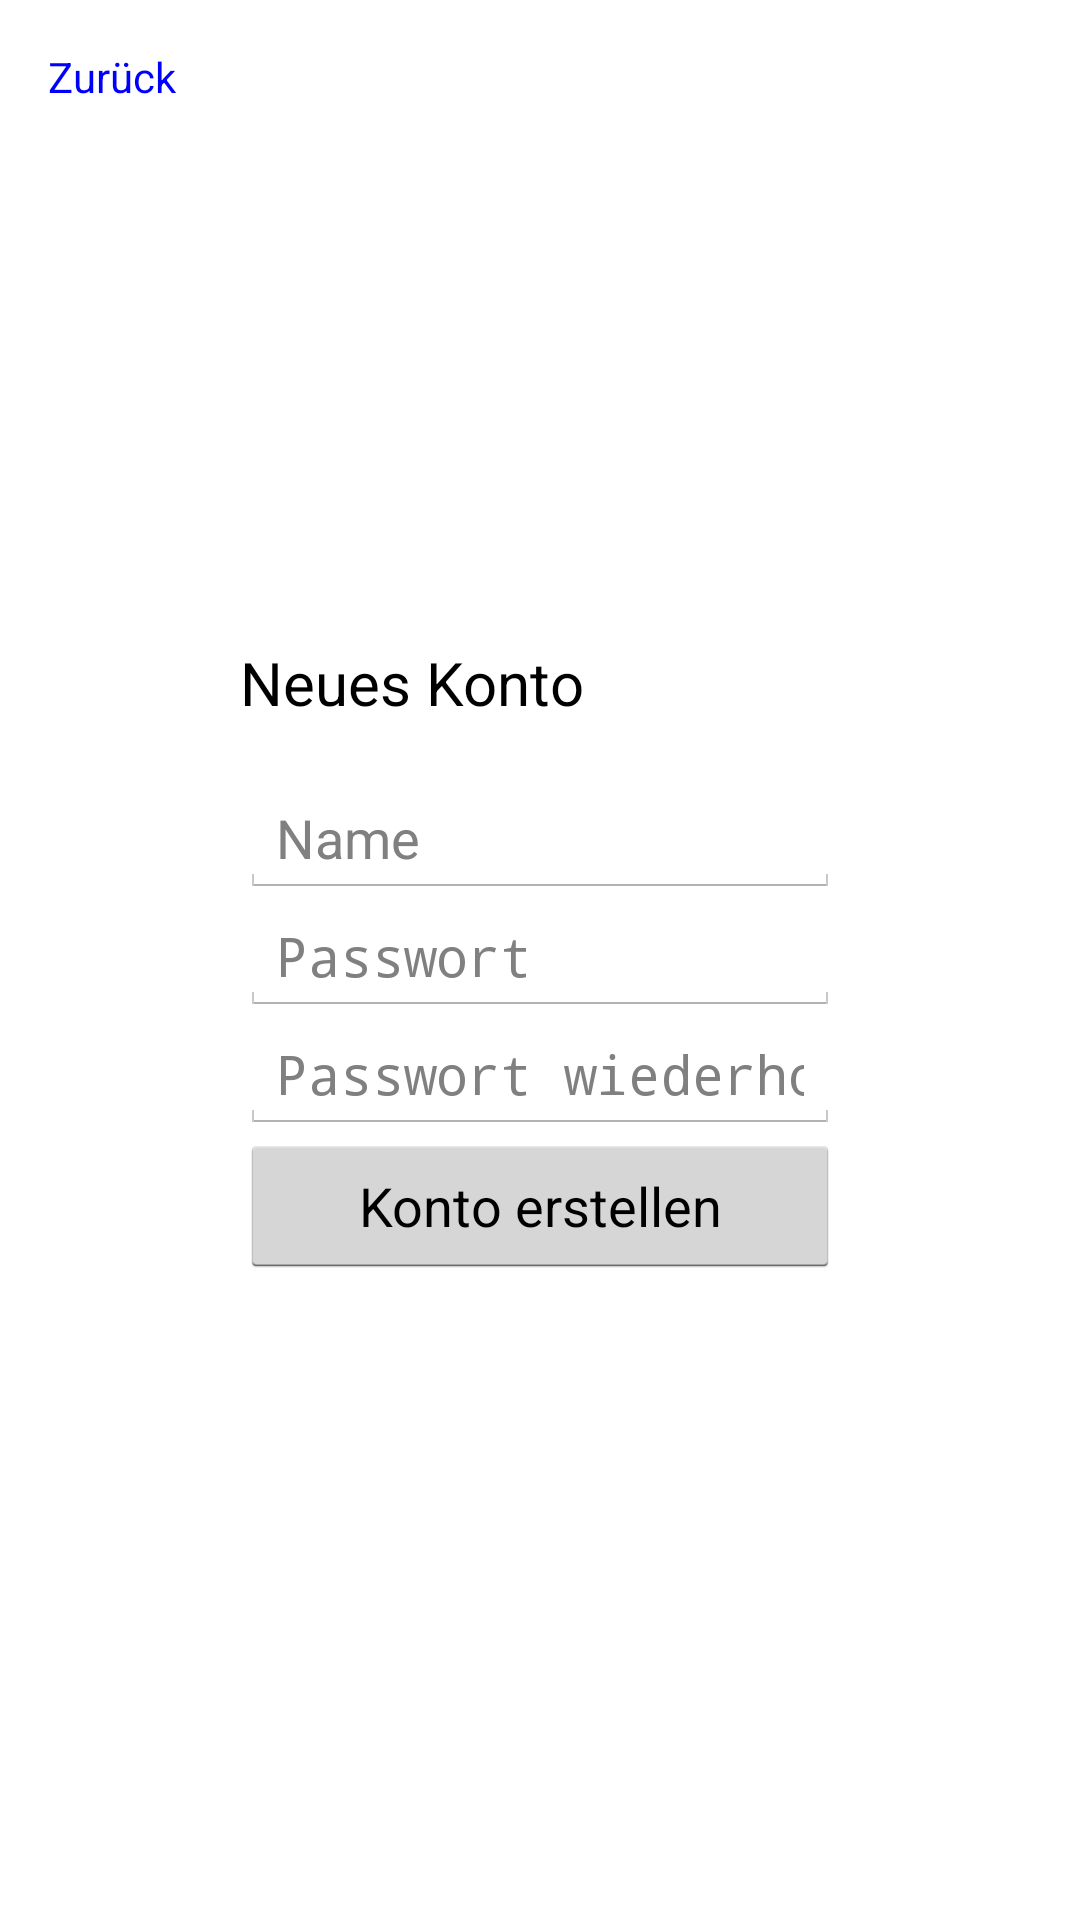

This screen was rendered from an Android layout file. Write that file and the resources it references.
<!-- AndroidManifest.xml: application theme AppTheme -->
<!-- res/layout/activity_new_account.xml -->
<RelativeLayout xmlns:android="http://schemas.android.com/apk/res/android"
    xmlns:tools="http://schemas.android.com/tools" android:layout_width="match_parent"
    android:layout_height="match_parent" android:paddingLeft="@dimen/activity_horizontal_margin"
    android:paddingRight="@dimen/activity_horizontal_margin"
    android:paddingTop="@dimen/activity_vertical_margin"
    android:paddingBottom="@dimen/activity_vertical_margin"
    tools:context=".MainActivity">
    <TextView
        android:id="@+id/back"
        android:layout_width="wrap_content"
        android:layout_height="wrap_content"
        android:layout_alignParentTop="true"
        android:layout_alignParentLeft="true"
        android:textColor="@color/blue"
        android:text="@string/back"/>

    <LinearLayout
        android:layout_width="wrap_content"
        android:layout_height="wrap_content"
        android:orientation="vertical"
        android:layout_centerInParent="true"
        android:id="@+id/linearLayout">
        <TextView
            android:id="@+id/title"
            android:layout_width="wrap_content"
            android:layout_height="wrap_content"
            android:textSize="20sp"
            android:text="@string/new_account"/>
        <TextView
            android:id="@+id/error"
            android:layout_width="200sp"
            android:layout_height="wrap_content"
            android:textColor="@color/red"/>
        <EditText
            android:id="@+id/name"
            android:layout_width="200sp"
            android:layout_height="wrap_content"
            android:hint="@string/name"/>
        <EditText
            android:id="@+id/password"
            android:layout_width="200sp"
            android:layout_height="wrap_content"
            android:inputType="textPassword"
            android:hint="@string/password"/>
        <EditText
            android:id="@+id/confirm_password"
            android:layout_width="200sp"
            android:layout_height="wrap_content"
            android:inputType="textPassword"
            android:hint="@string/confirm_password"/>
        <Button
            android:id="@+id/create_account"
            android:layout_width="200sp"
            android:layout_height="wrap_content"
            android:text="@string/create_account"/>
    </LinearLayout>

</RelativeLayout>
<!-- resources referenced by this layout -->
<resources>
  <color name="blue">#ff0000ff</color>
  <color name="red">#ffff0000</color>
  <dimen name="activity_horizontal_margin">16dp</dimen>
  <dimen name="activity_vertical_margin">16dp</dimen>
  <string name="back">Zurück</string>
  <string name="confirm_password">Passwort wiederholen</string>
  <string name="create_account">Konto erstellen</string>
  <string name="name">Name</string>
  <string name="new_account">Neues Konto</string>
  <string name="password">Passwort</string>
  <style name="AppTheme" parent="android:Theme.Holo.Light.DarkActionBar">
          
          <item name="android:textColor">#000000</item>
      </style>
</resources>
